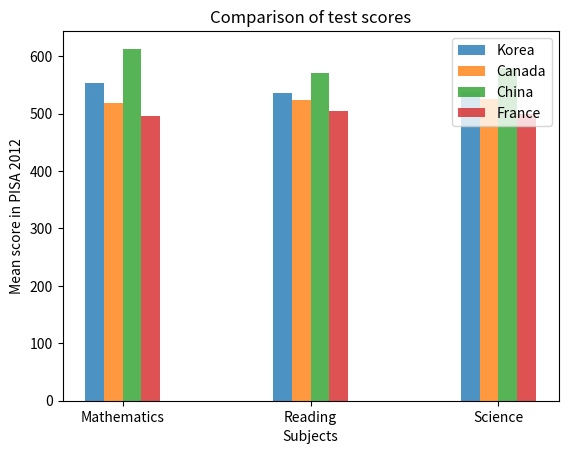

Recreate this plot in Python.
import matplotlib.pyplot as plt
import numpy as np

colCount = 3
barWidth = .1

korea_scores = (554, 536, 538)
canada_scores = (518, 523, 525)
china_scores = (613, 570, 580)
france_scores = (495, 505, 499)

index = np.arange(colCount)

k1 = plt.bar(index,korea_scores,barWidth,alpha=.8,label='Korea')
c1 = plt.bar(index+barWidth, canada_scores,barWidth,alpha=.8,label='Canada')
ch1 = plt.bar(index+barWidth+barWidth, china_scores,barWidth,alpha=.8,label='China')
f1 = plt.bar(index+(barWidth*3),france_scores,barWidth,alpha=.8,label='France')

def createLabels(data):
    for item in data:
        height = item.get_height()

plt.ylabel('Mean score in PISA 2012')
plt.xlabel('Subjects')
plt.title('Comparison of test scores')

plt.xticks(index+.3/2,('Mathematics','Reading','Science'))
plt.legend()

plt.show()
